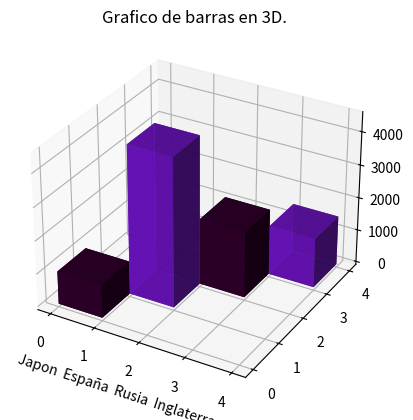
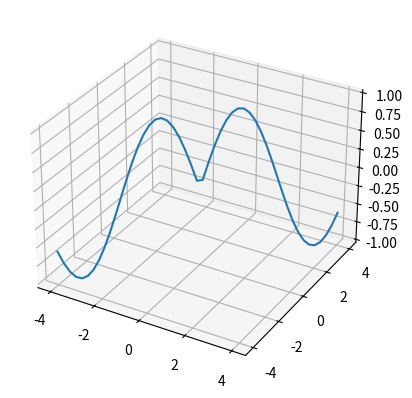
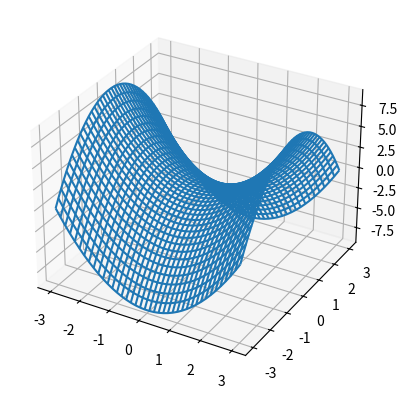
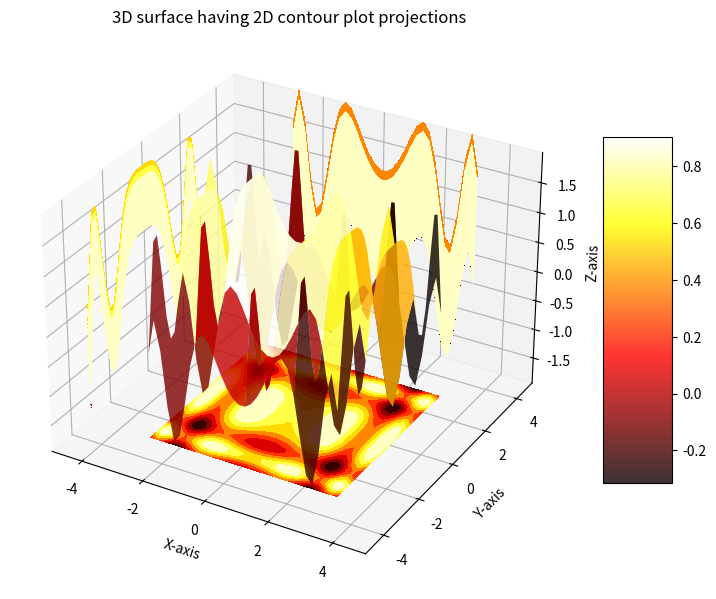

These figures' Python source, in order:
# Hola queridos, esto podria tomarse como un nivel más avanzado a del primer modulo de graficos 3D, por lo que
# el proposito de este es orientar y disfrutar de jugar con codigo aprendiendo a hacer graficos tan interesantes como 
# los presentes en este repositorio. 

# se estara actualizando...

# Graficas con porcentaje en 3D, para implementación en proyectos tecnicos.

# Como primera instancia tenemos que importar todas la variables y palabras reservadas que vayamos a utilizar.
import numpy as np
from matplotlib import pyplot
import matplotlib.pyplot as plt
from mpl_toolkits.mplot3d import axes3d

#-----------------------------------------------
# Grafico basico de barras en 3D. 
#-----------------------------------------------

# Utilizamos el siguiente metodo que es el más coloquial, definimos una variable fig la cual
# sera en sintesis la que contendra nuestra figura o grafica principal, seguido definimos la varible ax
# con los parametros requeridos para el grafico, en este caso, le brindamos la projección 3d por medio.
# del parametro "projection='3d'" 
fig = plt.figure()
ax = fig.add_subplot(111, projection='3d')

# Tenemos en las proximas lineas de codigo arrays con datos que utilizaremos como ejemplo para el desarrollo
# de este primer formato de grafica.


# Indicamos valores arbitrarios cualquiera, como ejemplo para este grafico.
valores = [1000,4500,2000,1500]

# Coordenadas de cada barra, como ahora nos moveremos en un entorno tridimencional, la forma de transferir datos 
# en la grafica, seran un poco diferentes
x = [0,1,2,3]
y = [0,1,2,3]
z = np.zeros(4)

# Estos valores seran aquellos que determinen los valores de anchura y profundidad del las barras, este caso los
# determinamos de manera hacendiente automatica con la propiedad "np.ones", que utiliza los valores dentro del 
# rango de 4 para poder posicionar de manera uniforma las barras, pero esto tambien se podria hacer a mano 
# modificando los valores como un array osea valores dentro de corchetes de este tipo [].
dx = np.ones(4)#ANCHURA DE CADA BARRA
dy = np.ones(4) #PROFUNDIDAD DE CADA BARRA

# Valores que determinaran la altura de las barras que son las caracteristicas que reflejaran los datos estadisticos.
valores = [1000,4500,2000,1500] #ALTURA DE CADA BARRA

# Indicamos los colores de nuestra preferencia para utilizar.
colores = ['#30002c','#6e0dc9d2','#30002c','#6e0dc9d2']

# Utilizamos la variable title para indicar un titulo en la pestaña de la grafica, valga la redundancia.
pyplot.title ('Grafico de barras en 3D.')

# Indicamos el nombre de paises como información de ejemplo en este proyecto.
ax.set_xlabel('Japon  España  Rusia  Inglaterra')

# Se utiliza la variable bar, para determinar el tipo de grafico que requerimos, en este caso va ser un grafico de barras
# y le añadimos la leyenda 3d, para tener el formato de grafico que deseamos, retiralo para que puedas ver su utilidad.
ax.bar3d (x, y, z, dx, dy, valores, color=colores)

# Por ultimo se utiliza "plt.show", para ejecutar nuestro grafico en una ventana emergente individual.
plt.show()

#-----------------------------------------------
# Grafico lineal en 3D. 
#-----------------------------------------------

#Ejemplo sustraido del Canal Pro Ciencia 
#https://youtu.be/CVM3hOrXU1U

# Al igual que en el ejemplo anterior utilizamso el mismo metodo para definir la figura/grafica requerida.
fig = plt.figure()
ax = plt.axes(projection ='3d')

# Definimos los valores de "x" y "y", para usar como ejemplo una función trigonometrica a graficar.
x = np.linspace (-4, 4, 50)
y = np.linspace (-4, 4, 50)

# Definimos la tercera variable necesasria para el entorno tridimensional, la cual tendra los valores 
# de coordenadas de "x" y "y".
def z (x,y):

    # Utilizamos la plabra reservada return, para obtener el resultado del calculo de seno (np.sin) 
    # de la raíz cuadrada (np.sqrt), de la suma de "x" elevado ^ a la 2 y "y" elevado ^ a la 2
    return np.sin(np.sqrt(x**2 + y**2))

# Utilizando la variable ax, la cual le podemos determinar el tipo de grafico despúes del ".", en este caso 
# con "plot", el cual hace referencia a un grafico de tipo lineal, y dentro de "plot", le insertamos los parametros
# de coordenadas que deseamos graficar, los cuales en ese caso son "x","y" y "z".
ax.plot(x, y, z(x,y))

# Por ultimo se utiliza "plt.show", para ejecutar nuestro grafico en una ventana emergente individual.
plt.show()

#-----------------------------------------------
# Gráficas lineal 3D con puntos dispersos-scatter. 
#-----------------------------------------------

# Al igual que en el ejemplo anterior utilizamso el mismo metodo para definir la figura/grafica requerida.
fig = plt.figure()
ax = plt.axes(projection ='3d')

# Definimos los valores de "x" y "y", para usar como ejemplo una función trigonometrica a graficar.
x = np.linspace(-3, 3, 40)
y = np.linspace(-3, 3, 40) 

# Definimos la tercera variable necesasria para el entorno tridimensional, la cual tendra los valores 
# de coordenadas de "x" y "y".
def z (x,y):

    # Utilizamos la plabra reservada return, para obtener el resultado del calculo de seno (np.sin) 
    # de la raíz cuadrada (np.sqrt), de la suma de "x" elevado ^ a la 2 y "y" elevado ^ a la 2
    return (x**2 - y**2)

# Definimos a "x" y "y", con la función meshgrid para poder optener valores necesarios para el grafico 
# de tipo maya que deseamos, ya que si no realizamos esta acción los valores se pasaran como argumentos 
# bidimensionales y esto genera un error al no tener los puntos necesarios, para el tipo de grafico que deseamos implementar.
x,y= np.meshgrid(x,y)

# Utilizamos en este caso "plot_wireframe" a diferencia del anterior, el cual hace
# referencia a un grafico de tipo "cuadricula" o correctamente nombrada "Gráficas 3D puntos dispersos-scatter", 
# esto para no tener solo un bloque solido con los valores graficados, si no que los dispersa entre puntos más 
# esteticos y comprensibles, dentro de "plot", le insertamos los parametros de coordenadas que deseamos graficar, 
# los cuales en ese caso son "x","y" y "z", replanteados anteriormente por la función meshgrid.
ax.plot_wireframe(x, y, z(x,y))

# Por ultimo se utiliza "plt.show", para ejecutar nuestro grafico en una ventana emergente individual.
plt.show()

#-----------------------------------------------
# Algo no tan basico en 3D. 
#-----------------------------------------------

#Ejemplo sustraido del portal web GeeksforGeeks
#https://www.geeksforgeeks.org/3d-surface-plotting-in-python-using-matplotlib/

# Definimos los datos topograficos de la parcela
x = np.outer(np.linspace(-3, 3, 32), np.ones(32))
y = x.copy().T # transpose
z = (np.sin(x **2) + np.cos(y **2) )
 
# Creating figure
fig = plt.figure(figsize =(9, 9))
ax = plt.axes(projection ='3d')
 
# Creating color map
my_cmap = plt.get_cmap('hot')
 
# Creating plot
surf = ax.plot_surface(x, y, z,
                       rstride = 8,
                       cstride = 8,
                       alpha = 0.8,
                       cmap = my_cmap)
cset = ax.contourf(x, y, z,
                   zdir ='z',
                   offset = np.min(z),
                   cmap = my_cmap)
cset = ax.contourf(x, y, z,
                   zdir ='x',
                   offset =-5,
                   cmap = my_cmap)
cset = ax.contourf(x, y, z,
                   zdir ='y',
                   offset = 5,
                   cmap = my_cmap)
fig.colorbar(surf, ax = ax,
             shrink = 0.5,
             aspect = 5)
 
# PAra proyectar de manera 2d lo representado en el entorno 3D
ax.set_xlabel('X-axis')
ax.set_xlim(-5, 5)
ax.set_ylabel('Y-axis')
ax.set_ylim(-5, 5)
ax.set_zlabel('Z-axis')
ax.set_zlim(np.min(z), np.max(z))
ax.set_title('3D surface having 2D contour plot projections')
 
# show plot
plt.show()